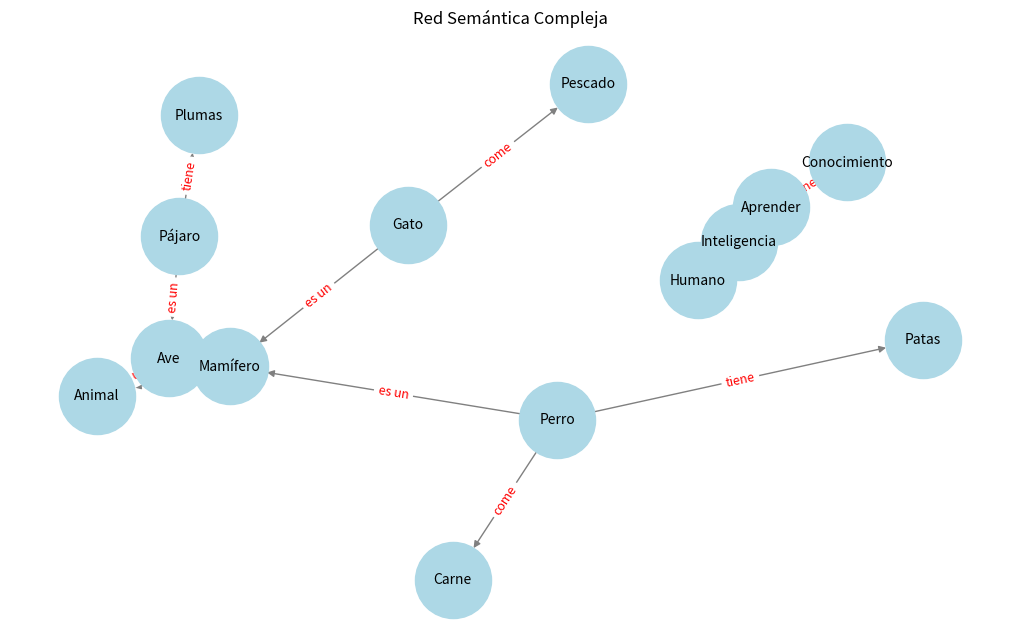

Write the Python code that produced this figure.
import networkx as nx
import matplotlib.pyplot as plt

class RedSemantica:
    def __init__(self):
        self.grafo = nx.DiGraph()

    def agregar_relacion(self, nodo1, relacion, nodo2):
        """Agrega una relación dirigida entre dos nodos."""
        self.grafo.add_edge(nodo1, nodo2, label=relacion)

    def mostrar_relaciones(self):
        """Muestra las relaciones en la red semántica."""
        for nodo1, nodo2, data in self.grafo.edges(data=True):
            print(f"{nodo1} --({data['label']})--> {nodo2}")

    def inferir_relacion(self, origen, destino):
        """Verifica si hay un camino entre dos nodos."""
        if nx.has_path(self.grafo, origen, destino):
            path = nx.shortest_path(self.grafo, origen, destino)
            return f"Sí, existe una relación: {' → '.join(path)}"
        return "No hay relación entre estos nodos."

    def visualizar_red(self):
        """Dibuja la red semántica."""
        plt.figure(figsize=(10, 6))
        pos = nx.spring_layout(self.grafo)
        nx.draw(self.grafo, pos, with_labels=True, node_size=3000, node_color="lightblue", font_size=10, edge_color="gray")
        etiquetas = nx.get_edge_attributes(self.grafo, 'label')
        nx.draw_networkx_edge_labels(self.grafo, pos, edge_labels=etiquetas, font_size=9, font_color="red")
        plt.title("Red Semántica Compleja", fontsize=12)
        plt.show()
red = RedSemantica()
red.agregar_relacion("Perro", "es un", "Mamífero")
red.agregar_relacion("Gato", "es un", "Mamífero")
red.agregar_relacion("Mamífero", "es un", "Animal")
red.agregar_relacion("Pájaro", "es un", "Ave")
red.agregar_relacion("Ave", "es un", "Animal")
red.agregar_relacion("Pájaro", "tiene", "Plumas")
red.agregar_relacion("Perro", "tiene", "Patas")
red.agregar_relacion("Perro", "come", "Carne")
red.agregar_relacion("Gato", "come", "Pescado")
red.agregar_relacion("Humano", "tiene", "Inteligencia")
red.agregar_relacion("Inteligencia", "permite", "Aprender")
red.agregar_relacion("Aprender", "genera", "Conocimiento")

print("\n Relaciones en la Red Semántica:")
red.mostrar_relaciones()

print("\n🔎 ¿El Perro es un Animal?")
print(red.inferir_relacion("Perro", "Animal"))

print("\n🔎 ¿La inteligencia genera conocimiento?")
print(red.inferir_relacion("Inteligencia", "Conocimiento"))

red.visualizar_red()
